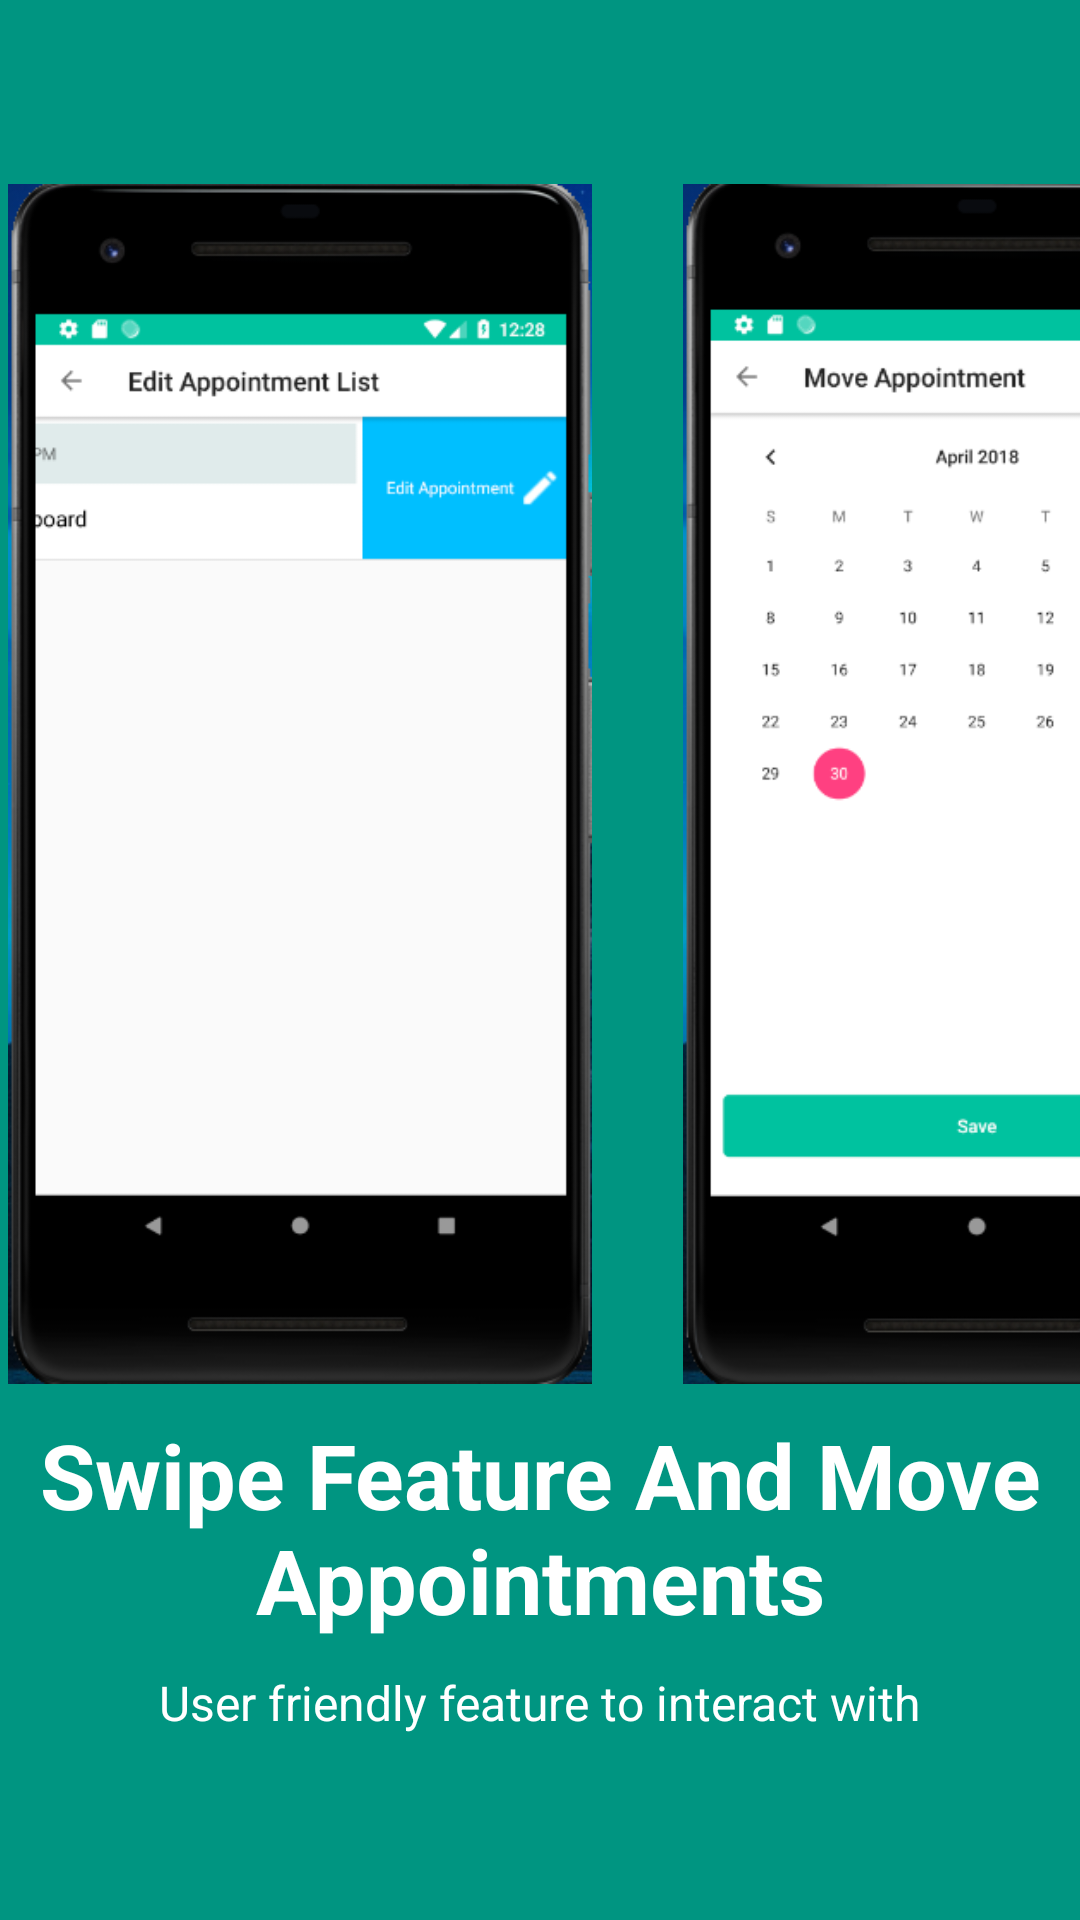

Write the Android layout XML for this screen, with the resource values it uses.
<!-- AndroidManifest.xml: application theme LoginTheme -->
<!-- res/layout/welcome_slide3.xml -->
<?xml version="1.0" encoding="utf-8"?>
<RelativeLayout xmlns:android="http://schemas.android.com/apk/res/android"
    android:layout_width="match_parent"
    android:layout_height="match_parent"
    android:background="@color/colorDarkGreen">

    <LinearLayout
        android:layout_width="wrap_content"
        android:layout_height="wrap_content"
        android:layout_centerInParent="true"
        android:gravity="center_horizontal"
        android:orientation="vertical">

        <LinearLayout
            android:layout_width="wrap_content"
            android:layout_height="wrap_content"
            android:orientation="horizontal">

            <ImageView
                android:layout_width="200dp"
                android:layout_height="400dp"
                android:src="@drawable/swipe_featur_ui" />

            <ImageView
                android:layout_width="250dp"
                android:layout_height="400dp"
                android:src="@drawable/move_appointment_ui" />

        </LinearLayout>

        <TextView
            android:layout_width="wrap_content"
            android:layout_height="wrap_content"
            android:text="@string/slide_3_title"
            android:layout_marginTop="10dp"
            android:textColor="@android:color/white"
            android:textSize="@dimen/slide_title"
            android:gravity="center"
            android:textStyle="bold" />

        <TextView
            android:layout_width="wrap_content"
            android:layout_height="wrap_content"
            android:layout_marginTop="10dp"
            android:paddingLeft="@dimen/desc_padding"
            android:paddingRight="@dimen/desc_padding"
            android:text="@string/slide_3_desc"
            android:textAlignment="center"
            android:textColor="@android:color/white"
            android:textSize="@dimen/slide_desc" />

    </LinearLayout>

</RelativeLayout>
<!-- resources referenced by this layout -->
<resources>
  <color name="colorDarkGreen">#009581</color>
  <dimen name="desc_padding">40dp</dimen>
  <dimen name="slide_desc">16dp</dimen>
  <dimen name="slide_title">30dp</dimen>
  <!-- drawable move_appointment_ui: png bitmap (drawable, 49454 bytes) -->
  <!-- drawable swipe_featur_ui: png bitmap (drawable, 50330 bytes) -->
  <string name="slide_3_desc">User friendly feature to interact with</string>
  <string name="slide_3_title">Swipe Feature And Move Appointments</string>
  <style name="LoginTheme" parent="Theme.AppCompat.Light.NoActionBar">
          
          <item name="colorPrimary">@color/colorPrimary</item>
          <item name="colorPrimaryDark">@color/colorPrimaryDark</item>
          <item name="colorAccent">@color/colorAccent</item>
      </style>
  <color name="colorPrimary">#3F51B5</color>
  <color name="colorPrimaryDark">#00C29F</color>
  <color name="colorAccent">#FF4081</color>
</resources>
